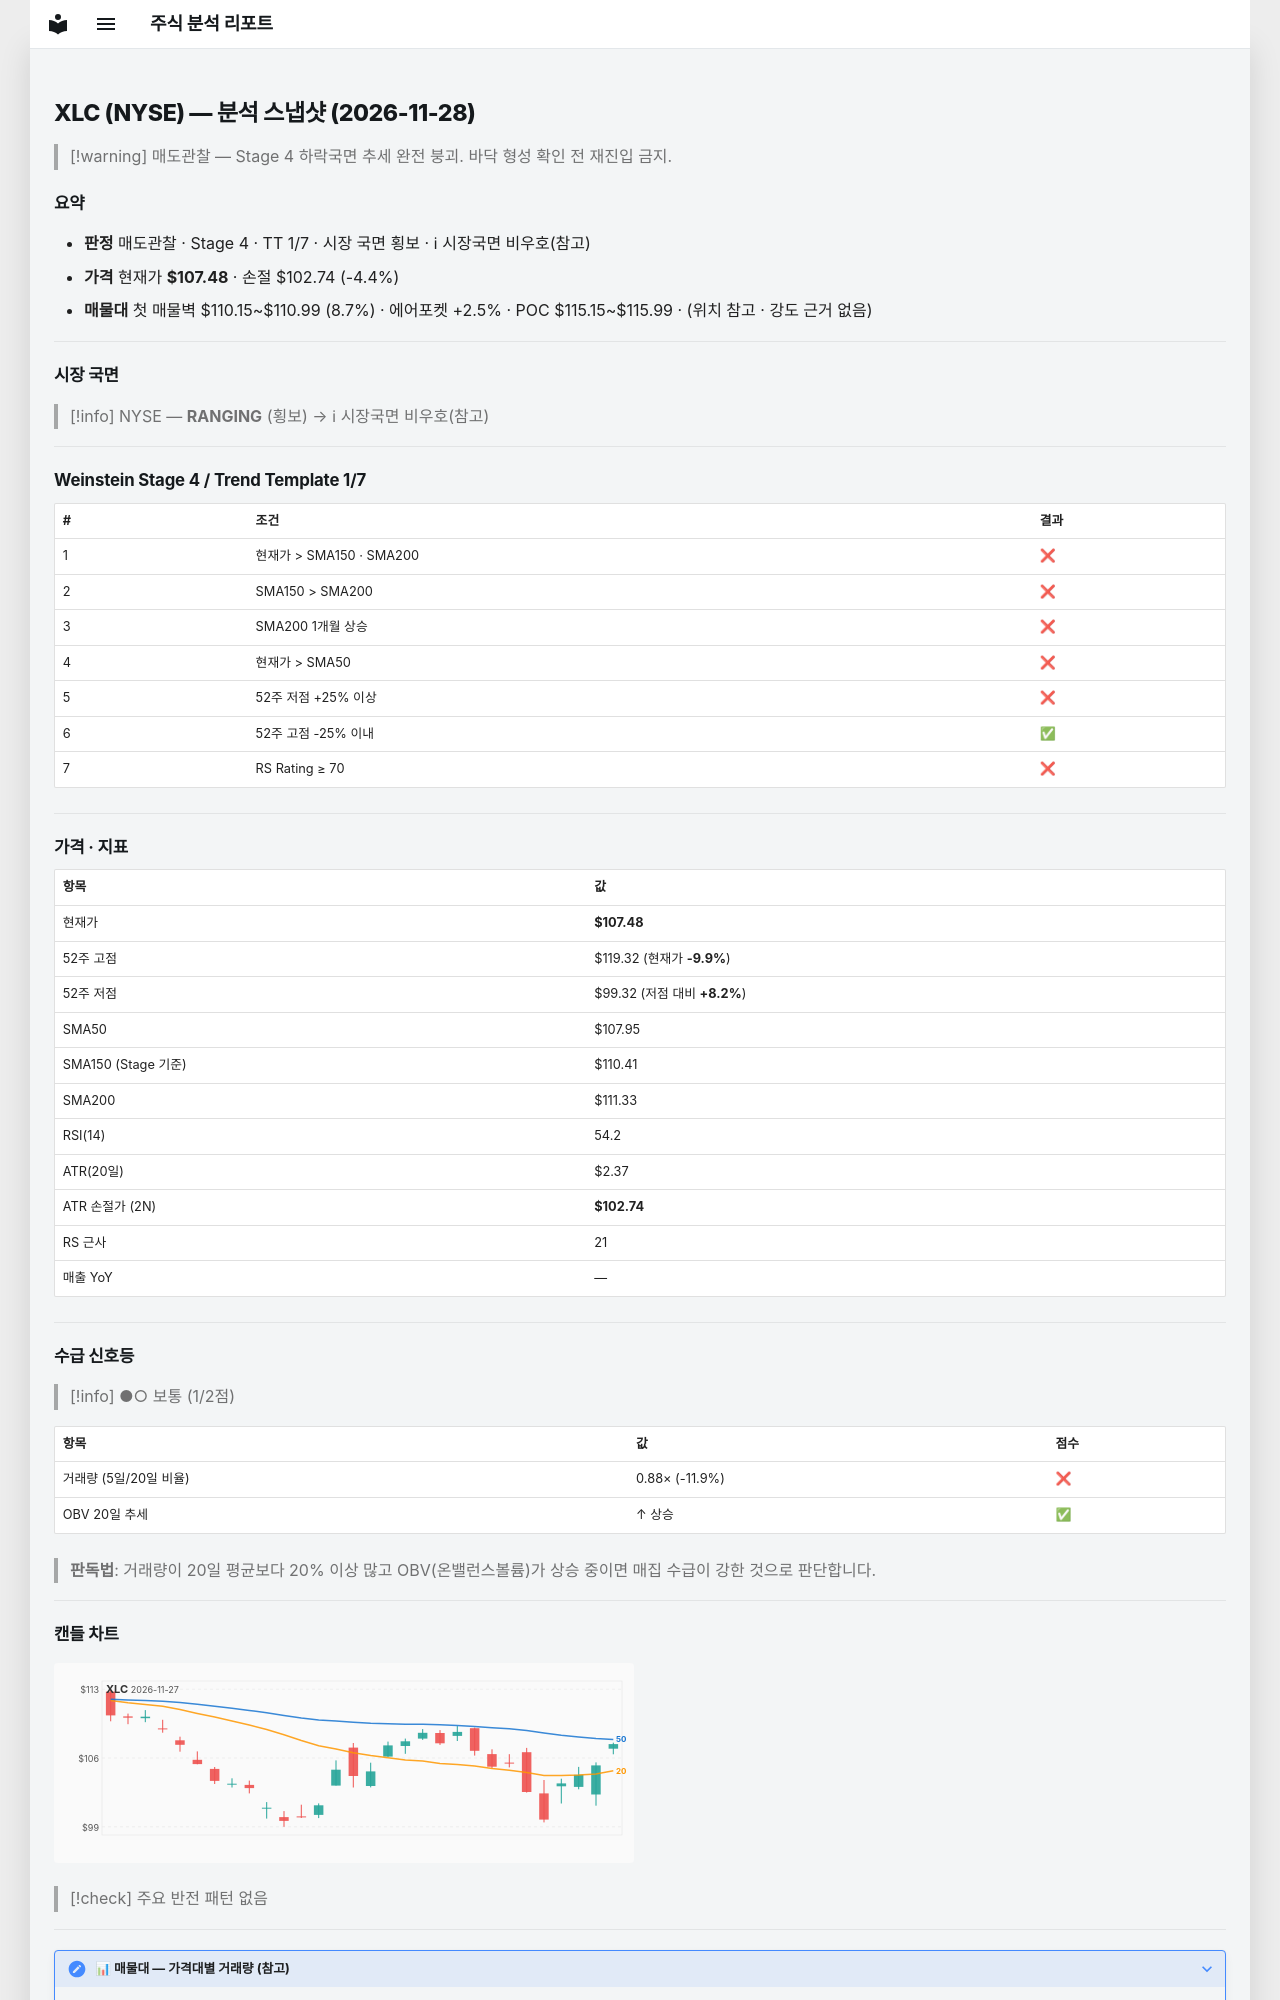

repository: soloandco/stock-reports · page: snapshots/XLC-2026-11-28/index.html · generator: mkdocs

---
type: analysis-snapshot
title: XLC 분석 스냅샷
ticker: XLC
market: NYSE
created: 2026-11-28
updated: 2026-11-28
bar-date: 2026-11-27
verdict: 매도관찰
real-rr: 1.72
sma50-gap-pct: -0.4
weekly-position: 저항대아래
weekly-overhead-price: 115.61
weekly-overhead-pct: 7.6
stage: 4
trend-template-score: 1
tt-max: 7
ma-set: sma-50-150-200
price: 107.4800033569336
stop-price: 102.7422054347598
market-regime: RANGING
supply-demand-score: 1/2
supply-demand-label: 보통
status: tracking
tags:
  - stock-agent
  - watchlist
  - XLC
  - analysis
related:
  - "[[analysis-template]]"
---

# XLC (NYSE) — 분석 스냅샷 (2026-11-28)

> [!warning] 매도관찰 — Stage 4 하락국면
> 추세 완전 붕괴. 바닥 형성 확인 전 재진입 금지.

## 요약

- **판정** 매도관찰 · Stage 4 · TT 1/7 · 시장 국면 횡보 · ℹ 시장국면 비우호(참고)
- **가격** 현재가 **$107.48** · 손절 $102.74 (-4.4%)
- **매물대** 첫 매물벽 $110.15~$110.99 (8.7%) · 에어포켓 +2.5% · POC $115.15~$115.99 · (위치 참고 · 강도 근거 없음)

---

## 시장 국면

> [!info] NYSE — **RANGING** (횡보) → ℹ 시장국면 비우호(참고)

---

## Weinstein Stage 4 / Trend Template 1/7

| # | 조건 | 결과 |
|---|------|------|
| 1 | 현재가 > SMA150 · SMA200 | ❌ |
| 2 | SMA150 > SMA200 | ❌ |
| 3 | SMA200 1개월 상승 | ❌ |
| 4 | 현재가 > SMA50 | ❌ |
| 5 | 52주 저점 +25% 이상 | ❌ |
| 6 | 52주 고점 -25% 이내 | ✅ |
| 7 | RS Rating ≥ 70 | ❌ |

---

## 가격 · 지표

| 항목 | 값 |
|------|---|
| 현재가 | **$107.48** |
| 52주 고점 | $119.32 (현재가 **-9.9%**) |
| 52주 저점 | $99.32 (저점 대비 **+8.2%**) |
| SMA50 | $107.95 |
| SMA150 (Stage 기준) | $110.41 |
| SMA200 | $111.33 |
| RSI(14) | 54.2 |
| ATR(20일) | $2.37 |
| ATR 손절가 (2N) | **$102.74** |
| RS 근사 | 21 |
| 매출 YoY | — |

---
## 수급 신호등

> [!info] ●○ 보통 (1/2점)

| 항목 | 값 | 점수 |
|------|------|------|
| 거래량 (5일/20일 비율) | 0.88× (-11.9%) | ❌ |
| OBV 20일 추세 | ↑ 상승 | ✅ |

> **판독법**: 거래량이 20일 평균보다 20% 이상 많고 OBV(온밸런스볼륨)가 상승 중이면 매집 수급이 강한 것으로 판단합니다.

---
